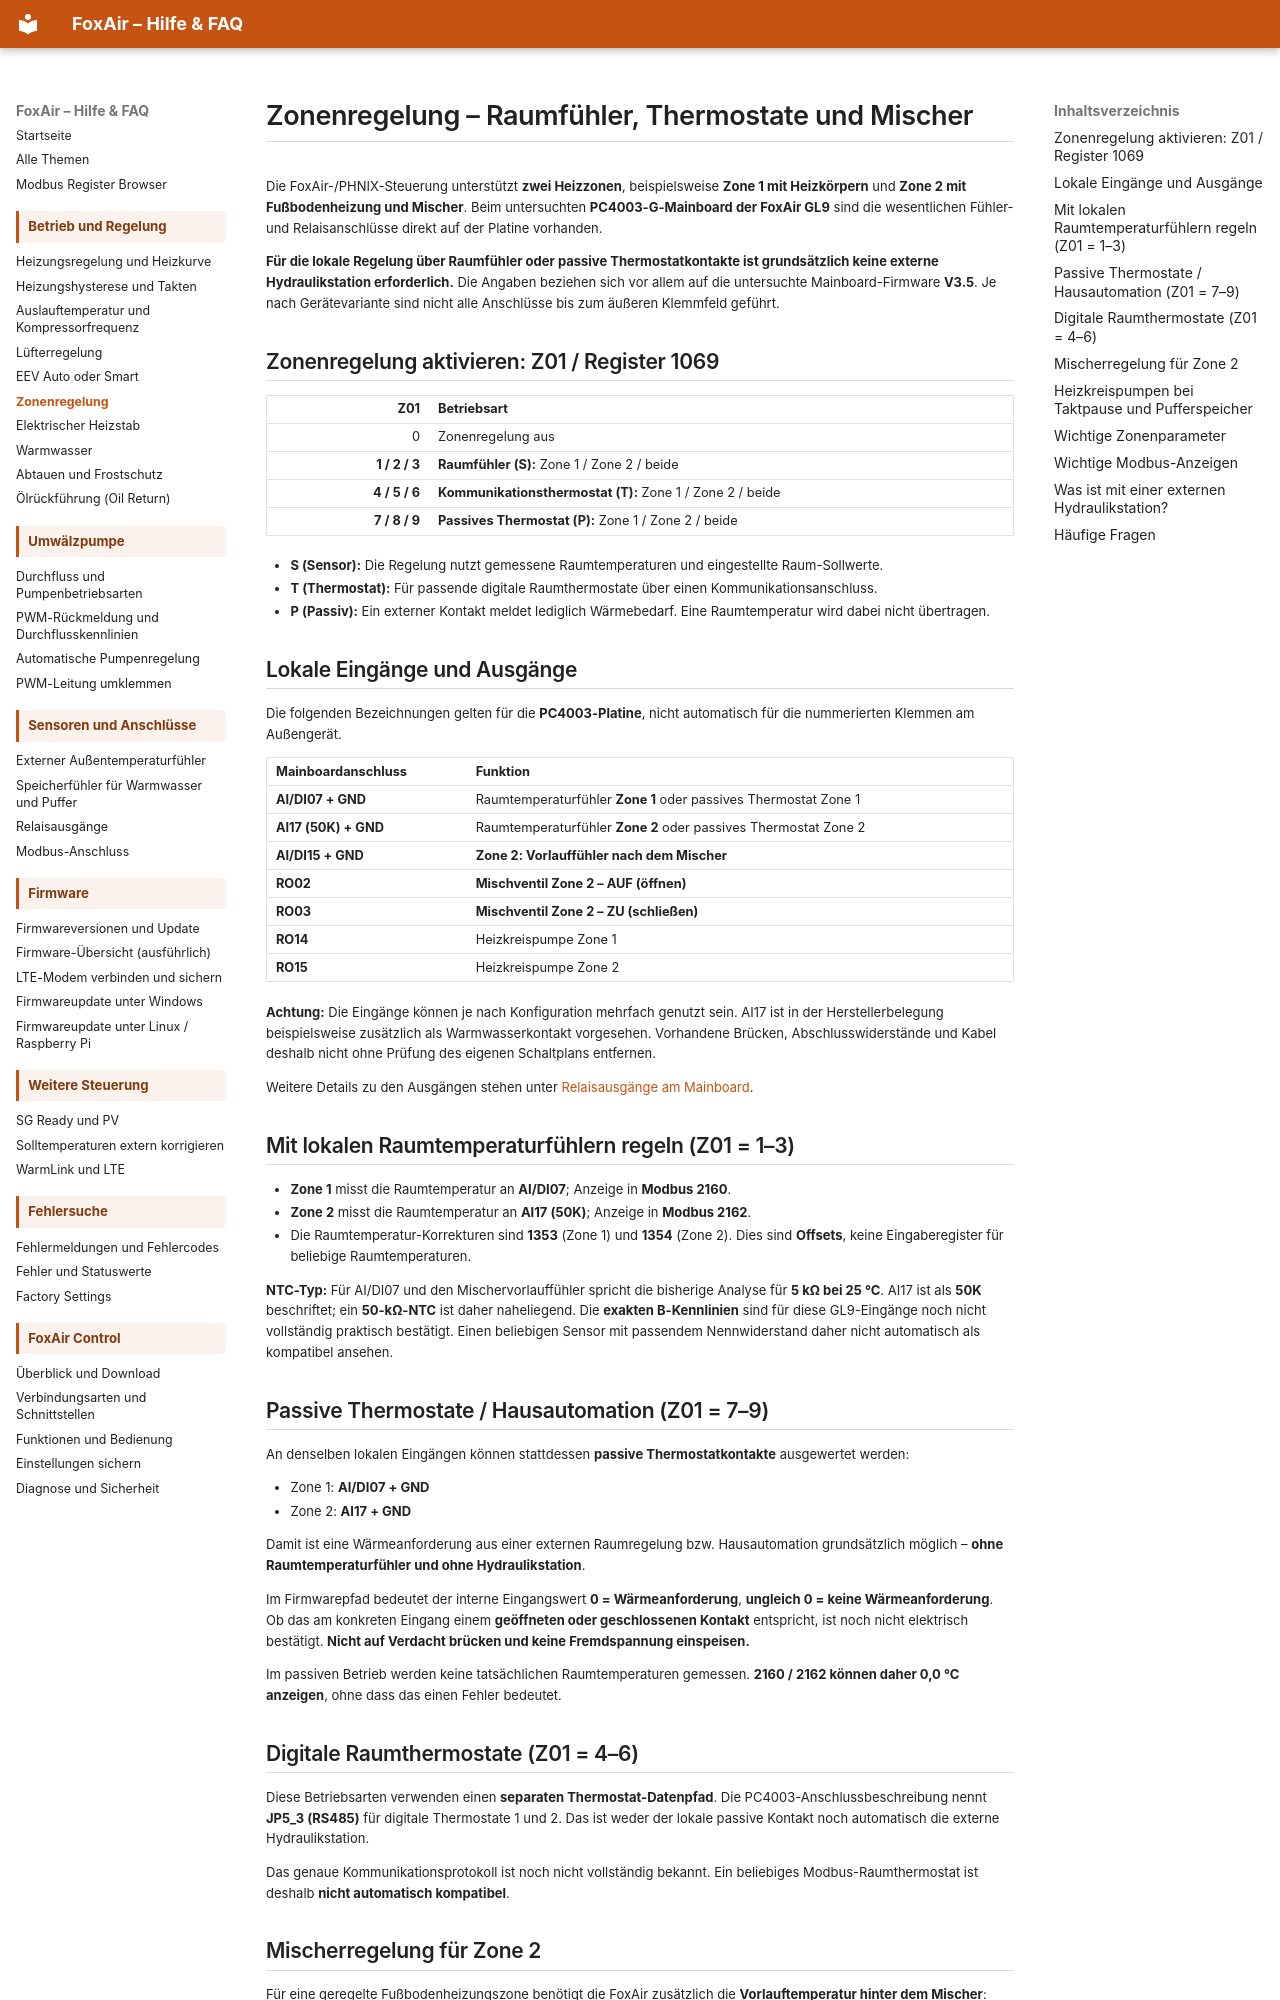

repository: dosordie/FoxAir_Control · page: zonenregelung/index.html · generator: mkdocs

# Zonenregelung – Raumfühler, Thermostate und Mischer

Die FoxAir-/PHNIX-Steuerung unterstützt **zwei Heizzonen**, beispielsweise **Zone 1 mit Heizkörpern** und **Zone 2 mit Fußbodenheizung und Mischer**. Beim untersuchten **PC4003-G-Mainboard der FoxAir GL9** sind die wesentlichen Fühler- und Relaisanschlüsse direkt auf der Platine vorhanden.

**Für die lokale Regelung über Raumfühler oder passive Thermostatkontakte ist grundsätzlich keine externe Hydraulikstation erforderlich.** Die Angaben beziehen sich vor allem auf die untersuchte Mainboard-Firmware **V3.5**. Je nach Gerätevariante sind nicht alle Anschlüsse bis zum äußeren Klemmfeld geführt.

## Zonenregelung aktivieren: Z01 / Register 1069

| Z01 | Betriebsart |
| ---: | --- |
| 0 | Zonenregelung aus |
| **1 / 2 / 3** | **Raumfühler (S):** Zone 1 / Zone 2 / beide |
| **4 / 5 / 6** | **Kommunikationsthermostat (T):** Zone 1 / Zone 2 / beide |
| **7 / 8 / 9** | **Passives Thermostat (P):** Zone 1 / Zone 2 / beide |

- **S (Sensor):** Die Regelung nutzt gemessene Raumtemperaturen und eingestellte Raum-Sollwerte.
- **T (Thermostat):** Für passende digitale Raumthermostate über einen Kommunikationsanschluss.
- **P (Passiv):** Ein externer Kontakt meldet lediglich Wärmebedarf. Eine Raumtemperatur wird dabei nicht übertragen.

## Lokale Eingänge und Ausgänge

Die folgenden Bezeichnungen gelten für die **PC4003-Platine**, nicht automatisch für die nummerierten Klemmen am Außengerät.

| Mainboardanschluss | Funktion |
| --- | --- |
| **AI/DI07 + GND** | Raumtemperaturfühler **Zone 1** oder passives Thermostat Zone 1 |
| **AI17 (50K) + GND** | Raumtemperaturfühler **Zone 2** oder passives Thermostat Zone 2 |
| **AI/DI15 + GND** | **Zone 2: Vorlauffühler nach dem Mischer** |
| **RO02** | **Mischventil Zone 2 – AUF (öffnen)** |
| **RO03** | **Mischventil Zone 2 – ZU (schließen)** |
| **RO14** | Heizkreispumpe Zone 1 |
| **RO15** | Heizkreispumpe Zone 2 |

**Achtung:** Die Eingänge können je nach Konfiguration mehrfach genutzt sein. AI17 ist in der Herstellerbelegung beispielsweise zusätzlich als Warmwasserkontakt vorgesehen. Vorhandene Brücken, Abschlusswiderstände und Kabel deshalb nicht ohne Prüfung des eigenen Schaltplans entfernen.

Weitere Details zu den Ausgängen stehen unter [Relaisausgänge am Mainboard](relais_ausgaenge.md).

## Mit lokalen Raumtemperaturfühlern regeln (Z01 = 1–3)

- **Zone 1** misst die Raumtemperatur an **AI/DI07**; Anzeige in **Modbus 2160**.
- **Zone 2** misst die Raumtemperatur an **AI17 (50K)**; Anzeige in **Modbus 2162**.
- Die Raumtemperatur-Korrekturen sind **1353** (Zone 1) und **1354** (Zone 2). Dies sind **Offsets**, keine Eingaberegister für beliebige Raumtemperaturen.

**NTC-Typ:** Für AI/DI07 und den Mischervorlauffühler spricht die bisherige Analyse für **5 kΩ bei 25 °C**. AI17 ist als **50K** beschriftet; ein **50-kΩ-NTC** ist daher naheliegend. Die **exakten B-Kennlinien** sind für diese GL9-Eingänge noch nicht vollständig praktisch bestätigt. Einen beliebigen Sensor mit passendem Nennwiderstand daher nicht automatisch als kompatibel ansehen.

## Passive Thermostate / Hausautomation (Z01 = 7–9)

An denselben lokalen Eingängen können stattdessen **passive Thermostatkontakte** ausgewertet werden:

- Zone 1: **AI/DI07 + GND**
- Zone 2: **AI17 + GND**

Damit ist eine Wärmeanforderung aus einer externen Raumregelung bzw. Hausautomation grundsätzlich möglich – **ohne Raumtemperaturfühler und ohne Hydraulikstation**.

Im Firmwarepfad bedeutet der interne Eingangswert **0 = Wärmeanforderung**, **ungleich 0 = keine Wärmeanforderung**. Ob das am konkreten Eingang einem **geöffneten oder geschlossenen Kontakt** entspricht, ist noch nicht elektrisch bestätigt. **Nicht auf Verdacht brücken und keine Fremdspannung einspeisen.**

Im passiven Betrieb werden keine tatsächlichen Raumtemperaturen gemessen. **2160 / 2162 können daher 0,0 °C anzeigen**, ohne dass das einen Fehler bedeutet.

## Digitale Raumthermostate (Z01 = 4–6)

Diese Betriebsarten verwenden einen **separaten Thermostat-Datenpfad**. Die PC4003-Anschlussbeschreibung nennt **JP5_3 (RS485)** für digitale Thermostate 1 und 2. Das ist weder der lokale passive Kontakt noch automatisch die externe Hydraulikstation.

Das genaue Kommunikationsprotokoll ist noch nicht vollständig bekannt. Ein beliebiges Modbus-Raumthermostat ist deshalb **nicht automatisch kompatibel**.
